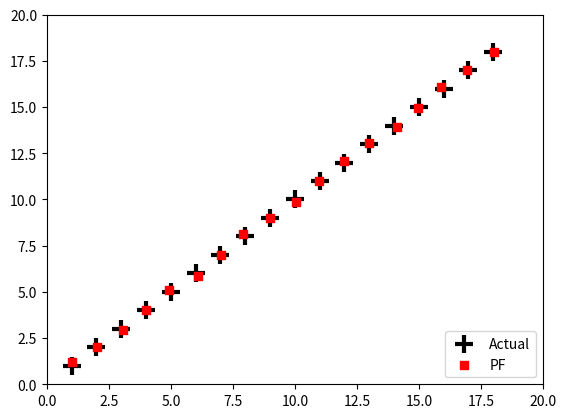

Generate this figure with matplotlib:
# [redacted]
from numpy.random import uniform
import numpy as np
from numpy.linalg import norm
from numpy.random import randn
import scipy.stats
from matplotlib import pyplot as plt
from random import random

def create_uniform_particles(x_range, y_range, hdg_range, N):
    particles = np.empty((N, 3))
    particles[:, 0] = uniform(x_range[0], x_range[1], size=N)
    particles[:, 1] = uniform(y_range[0], y_range[1], size=N)
    particles[:, 2] = uniform(hdg_range[0], hdg_range[1], size=N)
    particles[:, 2] %= 2 * np.pi
    return particles

def create_gaussian_particles(mean, std, N):
    particles = np.empty((N, 3))
    particles[:, 0] = mean[0] + (randn(N) * std[0])
    particles[:, 1] = mean[1] + (randn(N) * std[1])
    particles[:, 2] = mean[2] + (randn(N) * std[2])
    particles[:, 2] %= 2 * np.pi
    return particles

def predict(particles, u, std, dt=1.):
    """ move according to control input u (heading change, velocity)
    with noise Q (std heading change, std velocity)`"""

    N = len(particles)
    # update heading
    particles[:, 2] += u[0] + (randn(N) * std[0])
    particles[:, 2] %= 2 * np.pi

    # move in the (noisy) commanded direction
    dist = (u[1] * dt) + (randn(N) * std[1])
    particles[:, 0] += np.cos(particles[:, 2]) * dist
    particles[:, 1] += np.sin(particles[:, 2]) * dist

def update(particles, weights, z, R, landmarks):
    for i, landmark in enumerate(landmarks):
        distance = np.linalg.norm(particles[:, 0:2] - landmark, axis=1)
        weights *= scipy.stats.norm(distance, R).pdf(z[i])

    weights += 1.e-300      # avoid round-off to zero
    weights /= sum(weights) # normalize

def estimate(particles, weights):
    """returns mean and variance of the weighted particles"""

    pos = particles[:, 0:2]
    mean = np.average(pos, weights=weights, axis=0)
    var  = np.average((pos - mean)**2, weights=weights, axis=0)
    return mean, var

def simple_resample(particles, weights):
    N = len(particles)
    cumulative_sum = np.cumsum(weights)
    cumulative_sum[-1] = 1. # avoid round-off error
    indexes = np.searchsorted(cumulative_sum, random(N))

    # resample according to indexes
    particles[:] = particles[indexes]
    weights.fill(1.0 / N)

def neff(weights):
    return 1. / np.sum(np.square(weights))

def resample_from_index(particles, weights, indexes):
    particles[:] = particles[indexes]
    weights[:] = weights[indexes]
    weights.fill(1.0 / len(weights))

def systematic_resample(weights):
    """ Performs the systemic resampling algorithm used by particle filters.
    This algorithm separates the sample space into N divisions. A single random
    offset is used to to choose where to sample from for all divisions. This
    guarantees that every sample is exactly 1/N apart.
    Parameters
    ----------
    weights : list-like of float
        list of weights as floats
    Returns
    -------
    indexes : ndarray of ints
        array of indexes into the weights defining the resample. i.e. the
        index of the zeroth resample is indexes[0], etc.
    """
    N = len(weights)

    # make N subdivisions, and choose positions with a consistent random offset
    positions = (random() + np.arange(N)) / N

    indexes = np.zeros(N, 'i')
    cumulative_sum = np.cumsum(weights)
    i, j = 0, 0
    while i < N:
        if positions[i] < cumulative_sum[j]:
            indexes[i] = j
            i += 1
        else:
            j += 1
    return indexes


#from filterpy.monte_carlo import systematic_resample
from numpy.linalg import norm
from numpy.random import randn
import scipy.stats

def run_pf1(N, iters=18, sensor_std_err=.1, 
            do_plot=True, plot_particles=False,
            xlim=(0, 20), ylim=(0, 20),
            initial_x=None):
    landmarks = np.array([[-1, 2], [5, 10], [12,14], [18,21]])
    NL = len(landmarks)
    
    plt.figure()
   
    # create particles and weights
    if initial_x is not None:
        particles = create_gaussian_particles(
            mean=initial_x, std=(5, 5, np.pi/4), N=N)
    else:
        particles = create_uniform_particles((0,20), (0,20), (0, 6.28), N)
    weights = np.ones(N) / N

    if plot_particles:
        alpha = .20
        if N > 5000:
            alpha *= np.sqrt(5000)/np.sqrt(N)           
        plt.scatter(particles[:, 0], particles[:, 1], 
                    alpha=alpha, color='g')
    
    xs = []
    robot_pos = np.array([0., 0.])
    for x in range(iters):
        robot_pos += (1, 1)

        # distance from robot to each landmark
        zs = (norm(landmarks - robot_pos, axis=1) + 
              (randn(NL) * sensor_std_err))

        # move diagonally forward to (x+1, x+1)
        predict(particles, u=(0.00, 1.414), std=(.2, .05))
        
        # incorporate measurements
        update(particles, weights, z=zs, R=sensor_std_err, 
               landmarks=landmarks)
        
        # resample if too few effective particles
        if neff(weights) < N/2:
            indexes = systematic_resample(weights)
            resample_from_index(particles, weights, indexes)
            assert np.allclose(weights, 1/N)
        mu, var = estimate(particles, weights)
        xs.append(mu)

        if plot_particles:
            plt.scatter(particles[:, 0], particles[:, 1], 
                        color='k', marker=',', s=1)
        p1 = plt.scatter(robot_pos[0], robot_pos[1], marker='+',
                         color='k', s=180, lw=3)
        p2 = plt.scatter(mu[0], mu[1], marker='s', color='r')
    
    xs = np.array(xs)
    #plt.plot(xs[:, 0], xs[:, 1])
    plt.legend([p1, p2], ['Actual', 'PF'], loc=4, numpoints=1)
    plt.xlim(*xlim)
    plt.ylim(*ylim)
    print('final position error, variance:\n\t', mu - np.array([iters, iters]), var)
    plt.show()

from numpy.random import seed
seed(2) 
run_pf1(N=5000, plot_particles=False)
